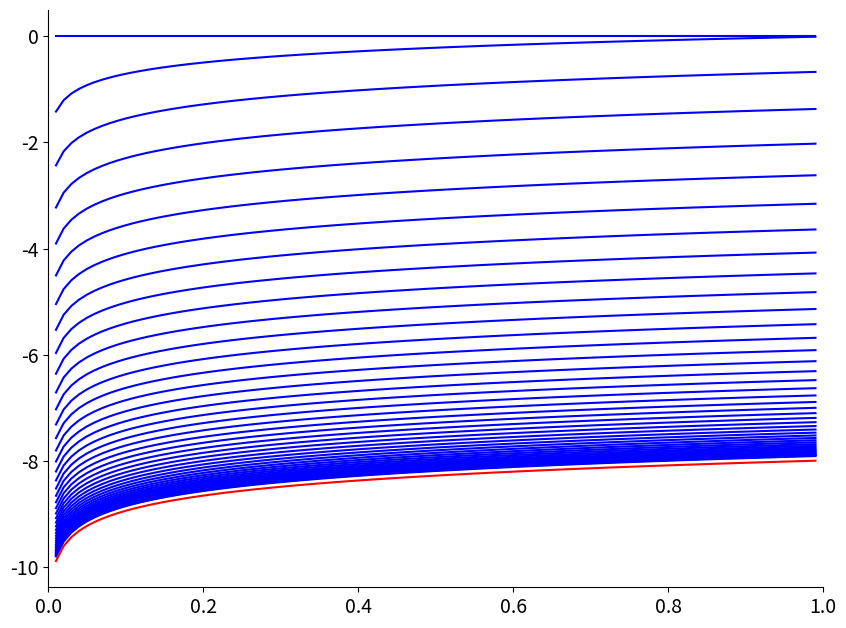

Write Python code to recreate this figure. (Note: this script raises an exception after producing the figure.)
#Author: Joe Kopecky
##########################################################################################
##########################################################################################
#Code to solve the deterministic neoclassical growth model with value function iteration##
##########################################################################################
##########################################################################################

from __future__ import division
import numpy as np
import matplotlib.pyplot as plt
import math 




#Define Parameters Used#############
alpha = 0.3
beta  = 0.9
tol = 0.01
diff = 1
#grid of possible k 

###NB I told you to do this for a really coarse grid, that was to accommodate the possibility
#of doing this in a highly `brute force' kind of way. Here the only programming difference is 
#setting this nk to a lower number to get the same points so we might as well at least make our 
#graphs at the end look pretty. 
nk = 100
k = np.linspace(0.01,.99,nk)

#initialize vectors for the initial guesses of k', V0 and to then fill in for V1 and policy function g
guess = np.zeros(nk)
V0 = np.zeros(nk)

#number of iterations (maybe we'll use this)
nIter = 20
#Define utility function 
def utility(c):
    u = math.log(c)
    return(u)

def prod(k):
    y = k**alpha
    return(y)


def T(v):
    #implements the Bellman operator
    Tv = []
    vals = []
    ##This outer loop is going through all of our states k
    for x in range(nk):
        #This inner loop then creates a value "r" for each possible choice variable (here a) 
        for a in range(nk):
            #First define the consumption value associated with the choice of a in the utility function.
            if (prod(k[x])-k[a]>0):
                c = prod(k[x])-k[a]
            else:
                ##If you didn't do this if/else you'd find yourself with errors because you'd be including choices that violate o
                #the assumption that consumption is always positive. You could solve this another more rigorous way, but I'm just
                #choosing to assign a minimal value to c that shouldn't ever be optimal. If you do this in code you care more about
                #I think it's fine but make sure you check that you're not somehow finding a solution that comes from one of these
                #work arounds (i.e. if c=0.0001 proves optimal then something's wrong... probably in the code)
                c= 0.00000001
            r = utility(c) + beta*v[a]
            vals.append(r)
            
        #store the maximum value for this x in the list Tv
        Tv.append(max(vals))
    return Tv

ValueApprox = []
ValueApprox.append(V0)
#Because we've functionalized most of the hard work, the actual recursion now looks surprisingly straightforward. 
#we set the tolerance to 0.01 (max difference allowed), you can set one that's more/less strict if you'd like. 
while diff > tol:
    #Generate new value function by applying the T operator
    V1 = T(V0)
    #the following line just saves each iterated value function so we can graph them later
    ValueApprox.append(V1)
    #check the max difference between the two functions
    diff = max([np.abs(v1-v0) for v1, v0 in zip(V1,V0)])
    #replace V0 with the new value function V1
    V0 = V1
    #print the difference so we can keep track of the convergence
    print(diff)

print("you've just converged!")


##########################################################################
###TRUE VALUE FUNCTION
#FROM KRUEGER NOTES GUESS AND VERIFY
B = alpha/(1-alpha*beta)

A = (1/(1-beta))*(1)/(1-alpha*beta)*((alpha*beta)*math.log(alpha*beta) + (1-alpha*beta)*math.log(1-(alpha*beta)))
TrueValue = []
for i in range(nk):
    TrueValue.append(B*math.log(k[i]) + A)
#############################################################################



plt.figure(figsize=(10,7.5))
ax = plt.subplot(111)
ax.spines["top"].set_visible(False)
ax.spines["right"].set_visible(False)
ax.get_xaxis().tick_bottom()
ax.get_yaxis().tick_left()
plt.yticks(fontsize=14)
plt.xticks(fontsize=14)
for i in range(len(ValueApprox)):
    plt.plot(k,ValueApprox[i],color = 'b')


plt.plot(k,TrueValue, color = 'r')
plt.xlim(0,1)
#You can save the file with: 
plt.savefig("C:/Users/<user>/Dropbox/teaching/PhDCourse/code/ValueIteration.pdf",bbox_inches ="tight")
#################################################################

    